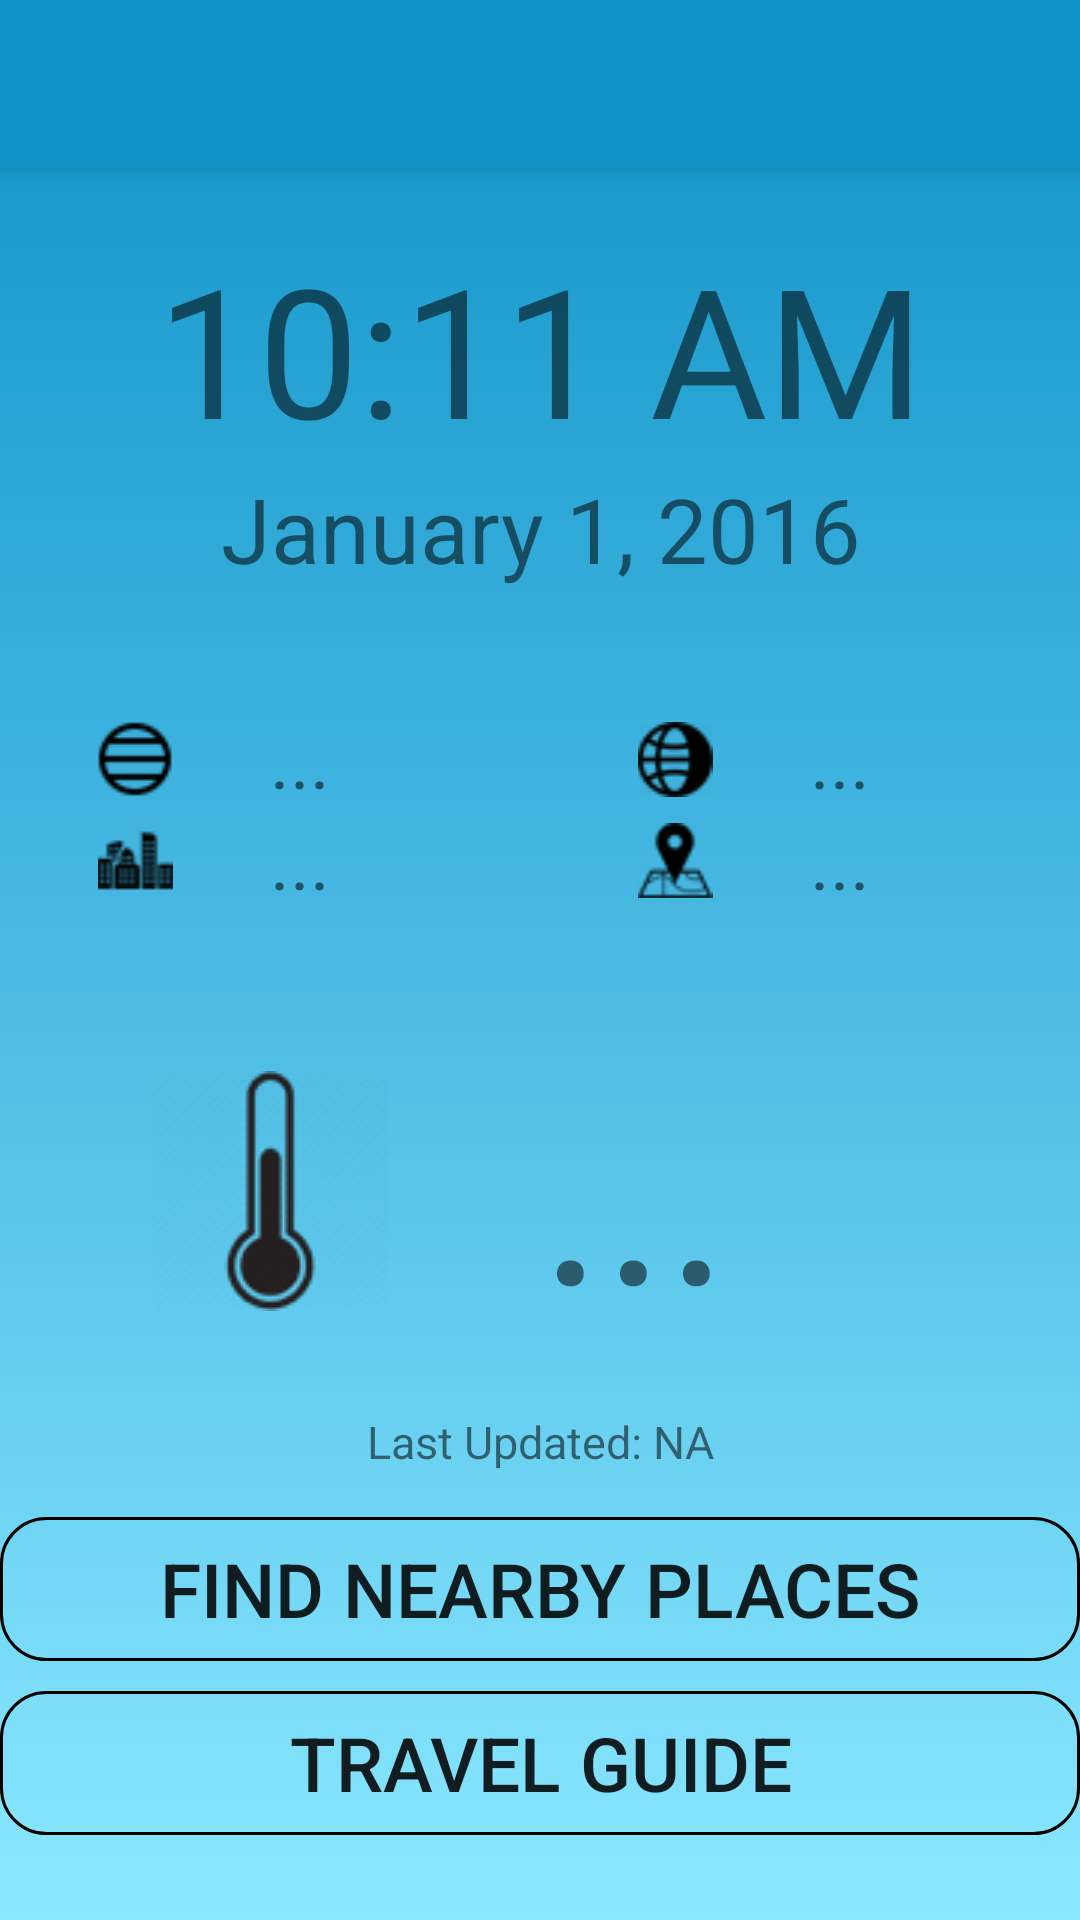

Reconstruct the res/layout file that produces this screen, plus the resources it refers to.
<!-- AndroidManifest.xml: application theme Theme.AppCompat.Light.NoActionBar -->
<!-- res/layout/activity_main.xml -->
<?xml version="1.0" encoding="utf-8"?>
<ScrollView xmlns:android="http://schemas.android.com/apk/res/android"
    xmlns:tools="http://schemas.android.com/tools"
    android:layout_width="match_parent"
    android:layout_height="match_parent"
    xmlns:app="http://schemas.android.com/apk/res-auto"
    android:background="@drawable/light_blue_gradient"
    tools:context="sujeet.traveller_guide.MainActivity">

    <LinearLayout
        android:layout_width="match_parent"
        android:layout_height="wrap_content"
        android:orientation="vertical">

        <android.support.v7.widget.Toolbar
            android:id="@+id/my_toolbar"
            android:layout_width="match_parent"
            android:layout_height="?attr/actionBarSize"
            android:background="#1094C8"
            android:elevation="4dp"
            android:theme="@style/ThemeOverlay.AppCompat.ActionBar"
            app:popupTheme="@style/ThemeOverlay.AppCompat.Light"
            xmlns:android="http://schemas.android.com/apk/res/android"
            />


        <TextView
            android:layout_width="match_parent"
            android:layout_height="100sp"
            android:text="@string/_10_11_am"
            android:layout_gravity="center"
            android:gravity="center_horizontal|bottom"
            android:id="@+id/tvTime"
            android:textSize="60sp" />

        <TextView
            android:layout_width="match_parent"
            android:layout_height="wrap_content"
            android:text="@string/january_1_2016"
            android:layout_gravity="center"
            android:gravity="top|center_horizontal"
            android:textSize="30sp"
            android:id="@+id/tvDate" />

        <TextView
            android:layout_width="match_parent"
            android:layout_height="40sp"/>

        <LinearLayout
            android:layout_width="match_parent"
            android:layout_height="wrap_content"
            android:orientation="horizontal">

            <ImageView
                android:layout_width="match_parent"
                android:layout_height="wrap_content"
                android:contentDescription="@string/latitude"
                android:layout_weight="1"
                android:layout_gravity="center"
                android:background="@android:color/transparent"
                android:src="@drawable/latitude"/>

            <TextView
                android:layout_width="match_parent"
                android:layout_height="wrap_content"
                android:text="@string/dot"
                android:layout_weight="1"
                android:textSize="25sp"
                android:id="@+id/tvLatitude"/>

            <ImageView
                android:layout_width="match_parent"
                android:background="@android:color/transparent"
                android:layout_height="wrap_content"
                android:layout_weight="1"
                android:contentDescription="@string/longitude"
                android:src="@drawable/longitude"
                android:layout_gravity="center"/>

            <TextView
                android:layout_width="match_parent"
                android:layout_height="wrap_content"
                android:text="@string/dot"
                android:layout_weight="1"
                android:id="@+id/tvLongitude"
                android:textSize="25sp"/>

        </LinearLayout>

        <LinearLayout
            android:layout_width="match_parent"
            android:layout_height="wrap_content"
            android:orientation="horizontal">

            <ImageView
                android:layout_width="match_parent"
                android:layout_height="wrap_content"
                android:layout_weight="1"
                android:layout_gravity="center"
                android:contentDescription="@string/city"
                android:background="@android:color/transparent"
                android:src="@drawable/city"/>

            <TextView
                android:layout_width="match_parent"
                android:layout_height="wrap_content"
                android:text="@string/dot"
                android:layout_weight="1"
                android:textSize="25sp"
                android:id="@+id/tvCity"/>

            <ImageView
                android:layout_width="match_parent"
                android:background="@android:color/transparent"
                android:layout_height="wrap_content"
                android:layout_weight="1"
                android:contentDescription="@string/country"
                android:src="@drawable/loca"
                android:layout_gravity="center"/>

            <TextView
                android:layout_width="match_parent"
                android:layout_height="wrap_content"
                android:text="@string/dot"
                android:layout_weight="1"
                android:id="@+id/tvCountry"
                android:textSize="25sp"/>

        </LinearLayout>

        <TextView
            android:layout_width="match_parent"
            android:layout_height="20sp"/>

        <ImageView
            android:layout_width="match_parent"
            android:layout_height="wrap_content"
            android:id="@+id/ivWeather"
            android:background="#00000000"
            android:contentDescription="@string/icon"/>

        <TextView
            android:layout_width="match_parent"
            android:layout_height="20sp"/>

        <LinearLayout
            android:layout_width="match_parent"
            android:layout_height="wrap_content"
            android:orientation="horizontal">

            <ImageView
                android:layout_width="match_parent"
                android:layout_height="wrap_content"
                android:layout_weight="1"
                android:src="@drawable/thermometer"
                android:foregroundGravity="right"
                android:id="@+id/ivThermometer"
                android:layout_gravity="center_vertical|end"
                android:contentDescription="@string/thermometer"/>

            <TextView
                android:layout_width="match_parent"
                android:layout_height="wrap_content"
                android:layout_weight="1"
                android:text="@string/dot"
                android:id="@+id/tvTemperature"
                android:textSize="80sp"
                android:gravity="start"/>

        </LinearLayout>

        <TextView
            android:layout_width="match_parent"
            android:layout_height="20sp"/>

        <TextView
            android:layout_width="match_parent"
            android:layout_height="wrap_content"
            android:text="@string/last_updated"
            android:textSize="15sp"
            android:gravity="center"
            android:id="@+id/tvLastUpdate" />

        <TextView
            android:layout_width="match_parent"
            android:layout_height="15sp"/>

        <Button
            android:background="@drawable/button_background"
            android:layout_width="match_parent"
            android:layout_height="wrap_content"
            android:text="@string/find_nearby_places"
            android:textSize="25sp"
            android:id="@+id/btnFindNearbyPlaces" />

        <TextView
            android:layout_width="match_parent"
            android:layout_height="10dp"/>

        <Button
            android:background="@drawable/button_background"
            android:layout_width="match_parent"
            android:layout_height="wrap_content"
            android:text="@string/travel_guide"
            android:textSize="25sp"
            android:id="@+id/btnTravelGuide" />

        <TextView
            android:layout_width="match_parent"
            android:layout_height="10dp"/>

    </LinearLayout>

</ScrollView>
<!-- resources referenced by this layout -->
<resources>
  <!-- drawable button_background (drawable) -->
  <?xml version="1.0" encoding="utf-8"?>
  <shape xmlns:android="http://schemas.android.com/apk/res/android"
         android:shape="rectangle">
  
      <solid android:color="@android:color/transparent" />
  
      <stroke android:width="1dp"
              android:color="#000000"/>
  
      <corners android:radius="15sp"/>
  
  </shape>
  <!-- drawable city: png bitmap (drawable, 904 bytes) -->
  <!-- drawable latitude: png bitmap (drawable, 668 bytes) -->
  <!-- drawable light_blue_gradient (drawable) -->
  <?xml version="1.0" encoding="utf-8"?>
  <shape xmlns:android="http://schemas.android.com/apk/res/android"
          android:shape="rectangle">
  
      <gradient
          android:centerColor="#49BAE4"
          android:endColor="#8BE8FF"
          android:startColor="#1094C8"
          android:type="linear"
          android:angle="-90"/>
  
      <corners
          android:radius="0dp"/>
  
  </shape>
  <!-- drawable loca: png bitmap (drawable, 735 bytes) -->
  <!-- drawable longitude: png bitmap (drawable, 1741 bytes) -->
  <!-- drawable thermometer: png bitmap (drawable, 7067 bytes) -->
  <string name="_10_11_am">10:11 AM</string>
  <string name="city">City</string>
  <string name="country">Country</string>
  <string name="dot">...</string>
  <string name="find_nearby_places">Find Nearby Places</string>
  <string name="icon">icon</string>
  <string name="january_1_2016">January 1, 2016</string>
  <string name="last_updated">Last Updated: NA</string>
  <string name="latitude">latitude</string>
  <string name="longitude">longitude</string>
  <string name="thermometer">thermometer</string>
  <string name="travel_guide">Travel Guide</string>
</resources>
